Photos from the image-classification dataset "Fine-grained-weed-recognition" in the GitHub repository IPCLab-NEAU/Fine-grained-weed-recognition. Its 8 classes are: abutilon, amaranthus, chenopodium, cirsium, cyperus, descurainia, maize, portulaca.

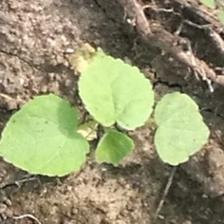
Label: abutilon

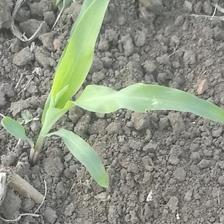
Label: maize

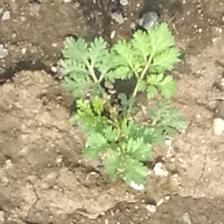
Label: descurainia

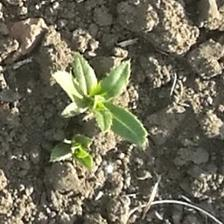
Label: cirsium

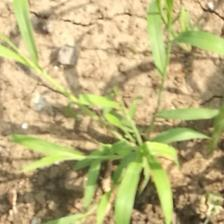
Label: cyperus

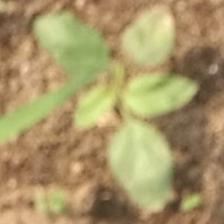
Label: amaranthus
